Run: headless pygame with SDL's dummy video driver; simulated clock (each Clock.tick advances the game by its frame time, no real sleeping); random seed 0; keys injected as events and as key.get_pressed() state; no mouse input.
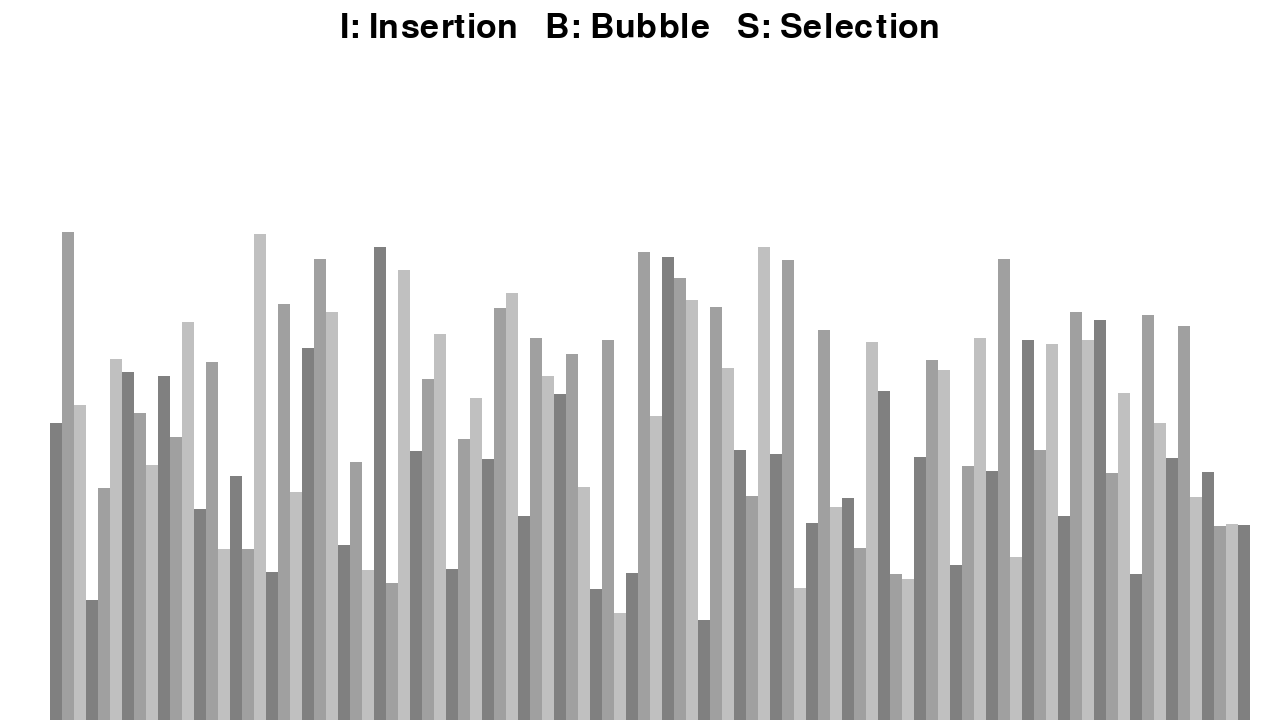
Frame 1 of 4 · flips 1–60 · no input
Frame 2 of 4 · flips 61–180 · tapped SPACE, RETURN · held RIGHT (→), D · screen unchanged from frame 1, image omitted
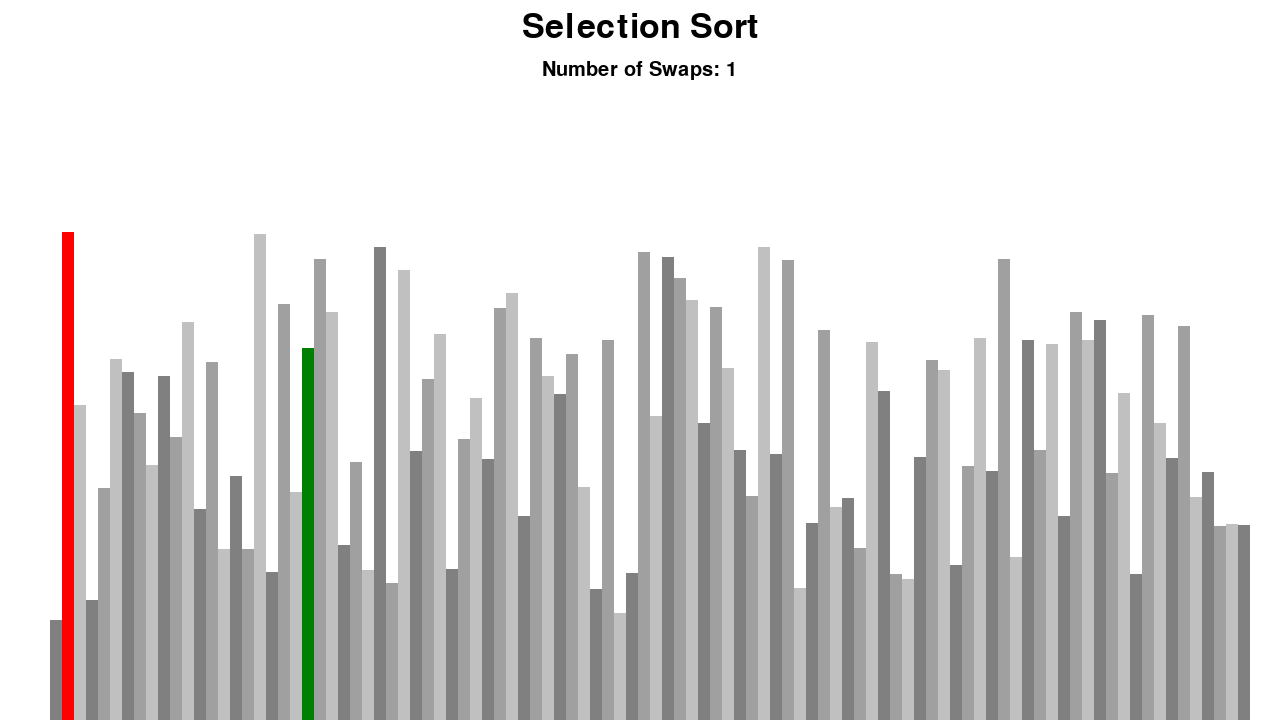
Frame 3 of 4 · flips 181–300 · held DOWN (↓), S
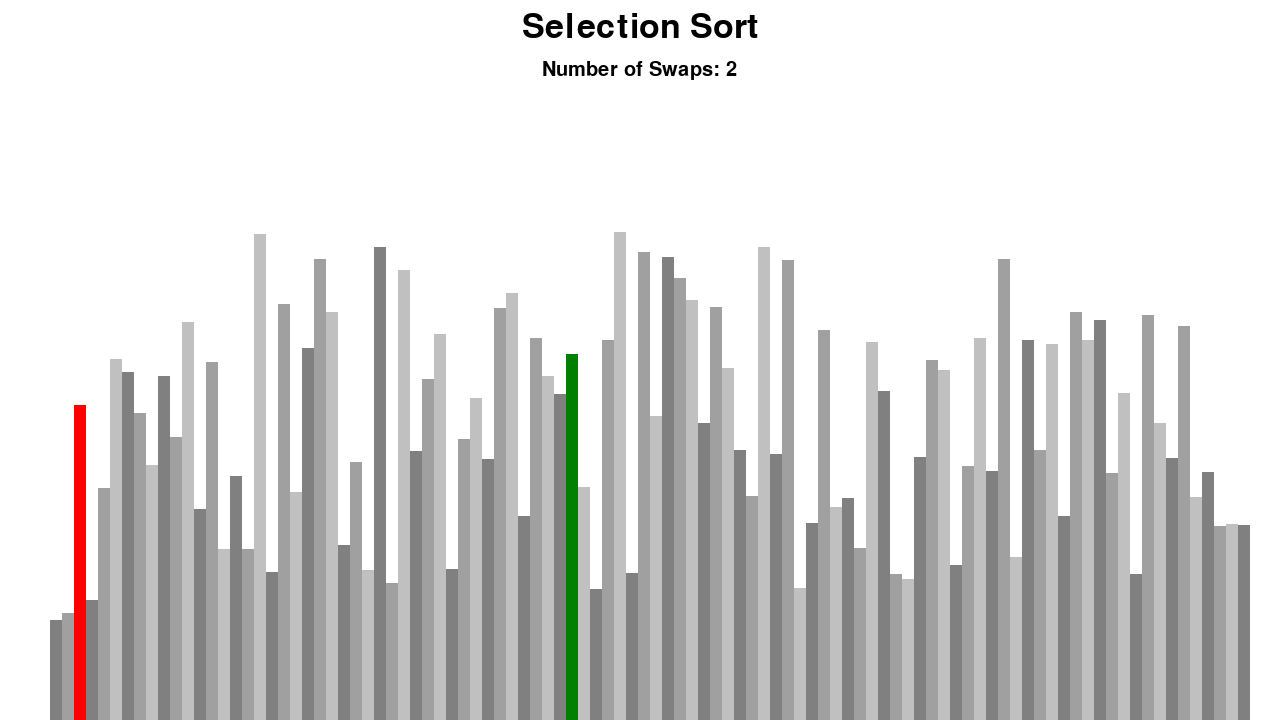
Frame 4 of 4 · flips 301–420 · held LEFT (←), A, UP (↑), W

The pygame program that drew these frames:

import pygame
import random

pygame.init()

SCREEN_WIDTH = 1280
SCREEN_HEIGHT = 720
TOP_PADDING = 300
SIDE_PADDING = 100

NUM_BLOCKS = 100
MIN_VAL = 100
MAX_VAL = 500


class Info:
    FONT = pygame.font.SysFont('Arial', 50)
    SMALL_FONT = pygame.font.SysFont('Arial', 30)
    BLACK = 0, 0, 0

    GRADIENTS = [
        (128, 128, 128),
        (160, 160, 160),
        (192, 192, 192)
    ]

    def __init__(self, lst):
        self.width = SCREEN_WIDTH
        self.height = SCREEN_HEIGHT
        self.window = pygame.display.set_mode((SCREEN_WIDTH, SCREEN_HEIGHT))

        self.lst = lst
        self.block_width = round((self.width - SIDE_PADDING) / len(lst))


def generate_list():
    lst = []
    for _ in range(NUM_BLOCKS):
        val = random.randint(MIN_VAL, MAX_VAL)
        lst.append(val)
    return lst


def draw_list(info, n1, n2, name, num_swaps):
    info.window.fill("WHITE")
    title = info.FONT.render(name, 1, info.BLACK)
    info.window.blit(title, (info.width / 2 - title.get_width() / 2, 10))
    if num_swaps != 0:
        num_swaps = "Number of Swaps: " + num_swaps
        swaps = info.SMALL_FONT.render(num_swaps, 1, info.BLACK)
        info.window.blit(swaps, (info.width / 2 - swaps.get_width() / 2, 60))
    lst = info.lst

    for i, val in enumerate(lst):
        x = SIDE_PADDING // 2 + i * info.block_width
        y = SCREEN_HEIGHT - val

        if i != n1 or i != n2:
            color = info.GRADIENTS[i % 3]

        if i == n1:
            color = (255, 0, 0)
        if i == n2:
            color = (0, 128, 0)
        pygame.draw.rect(info.window, color, (x, y, info.block_width, info.height))


def bubble_sort(info):
    clock = pygame.time.Clock()
    lst = info.lst
    swaps = 0
    for i in range(len(lst) - 1):
        #clock.tick(100)
        for j in range(len(lst) - i - 1):
            #clock.tick(100)
            n1 = lst[j]
            n2 = lst[j + 1]

            if n1 > n2:
                lst[j], lst[j + 1] = lst[j + 1], lst[j]
                swaps += 1
                draw_list(info, j, j + 1, "Bubble Sort", str(swaps))
                pygame.display.update()

    draw_list(info, -1, -1, "Bubble Sort   R: Reset", str(swaps))


def insertion_sort(info):
    clock = pygame.time.Clock()
    lst = info.lst
    swaps = 0

    for i in range(1, len(lst)):
        #clock.tick(100)
        key = lst[i]

        while i > 0 and lst[i - 1] > key:
            swaps += 1
            #clock.tick(100)
            lst[i] = lst[i - 1]
            i -= 1
            lst[i] = key
            draw_list(info, i - 1, i, "Insertion Sort", str(swaps))
            pygame.display.update()

    draw_list(info, -1, -1, "Insertion Sort   R: Reset", str(swaps))


def selection_sort(info):
    clock = pygame.time.Clock()
    lst = info.lst
    swaps = 0

    for i in range(len(lst)):
        #clock.tick(100)
        min_index = i
        for j in range(i + 1, len(lst)):
            #clock.tick(100)
            draw_list(info, i, j, "Selection Sort", str(swaps))
            pygame.display.update()
            if lst[j] < lst[min_index]:
                min_index = j

        lst[i], lst[min_index] = lst[min_index], lst[i]
        swaps += 1
        draw_list(info, i, min_index, "Selection Sort", str(swaps))
        pygame.display.update()

    draw_list(info, -1, -1, "Selection Sort   R: Reset", str(swaps))


def reset():
    lst = generate_list()
    info = Info(lst)
    draw_list(info, -1, -1, "I: Insertion   B: Bubble   S: Selection", 0)
    return info


def main():
    run = True
    clock = pygame.time.Clock()
    algorithm = ""
    info = reset()
    sorting = True

    while run:
        clock.tick(60)
        pygame.display.update()

        for event in pygame.event.get():
            if event.type == pygame.QUIT:
                run = False

            elif event.type == pygame.KEYDOWN:
                if event.key == pygame.K_b:
                    bubble_sort(info)
                if event.key == pygame.K_i:
                    insertion_sort(info)
                if event.key == pygame.K_s:
                    selection_sort(info)
                if event.key == pygame.K_r:
                    info = reset()

    pygame.quit()


if __name__ == "__main__":
    main()
